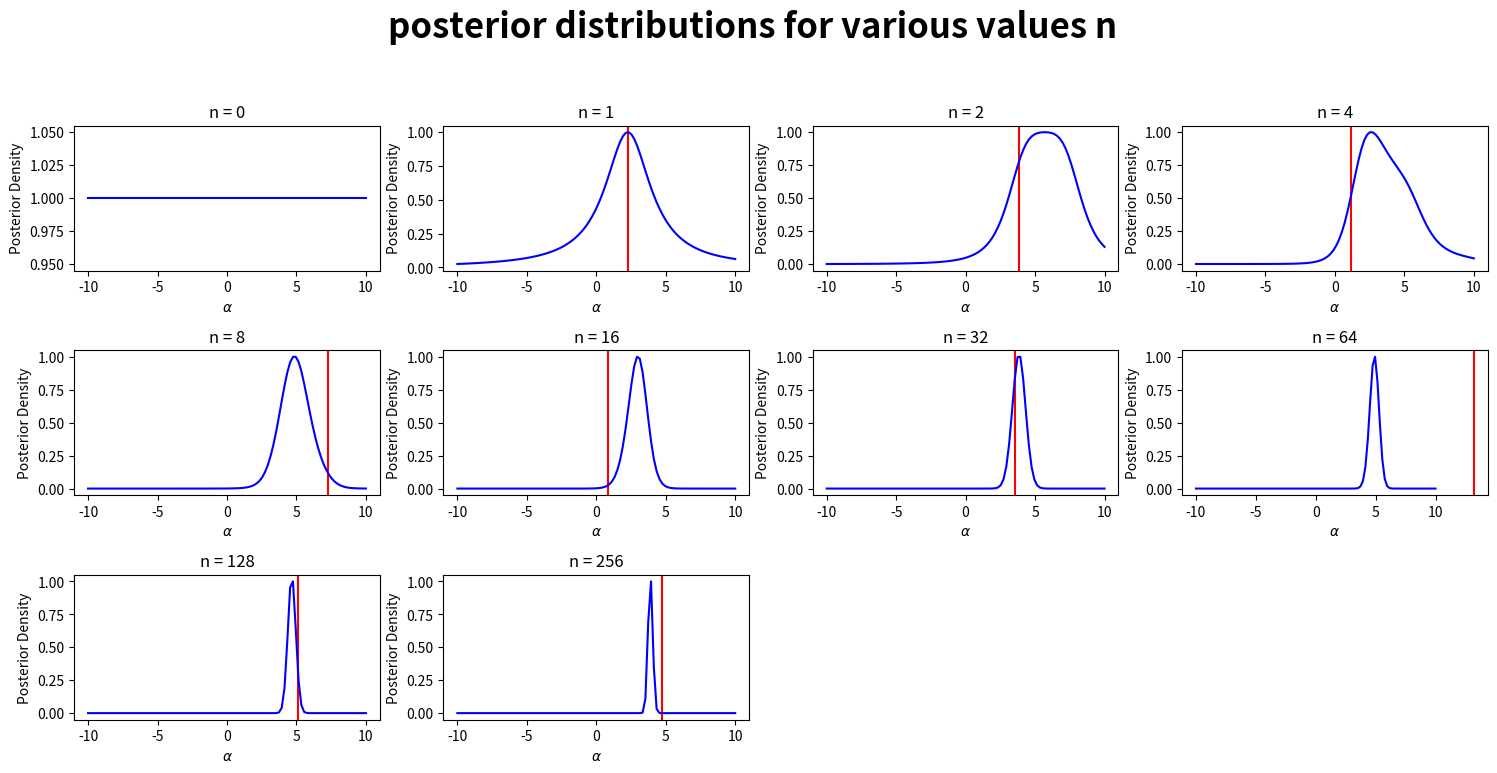
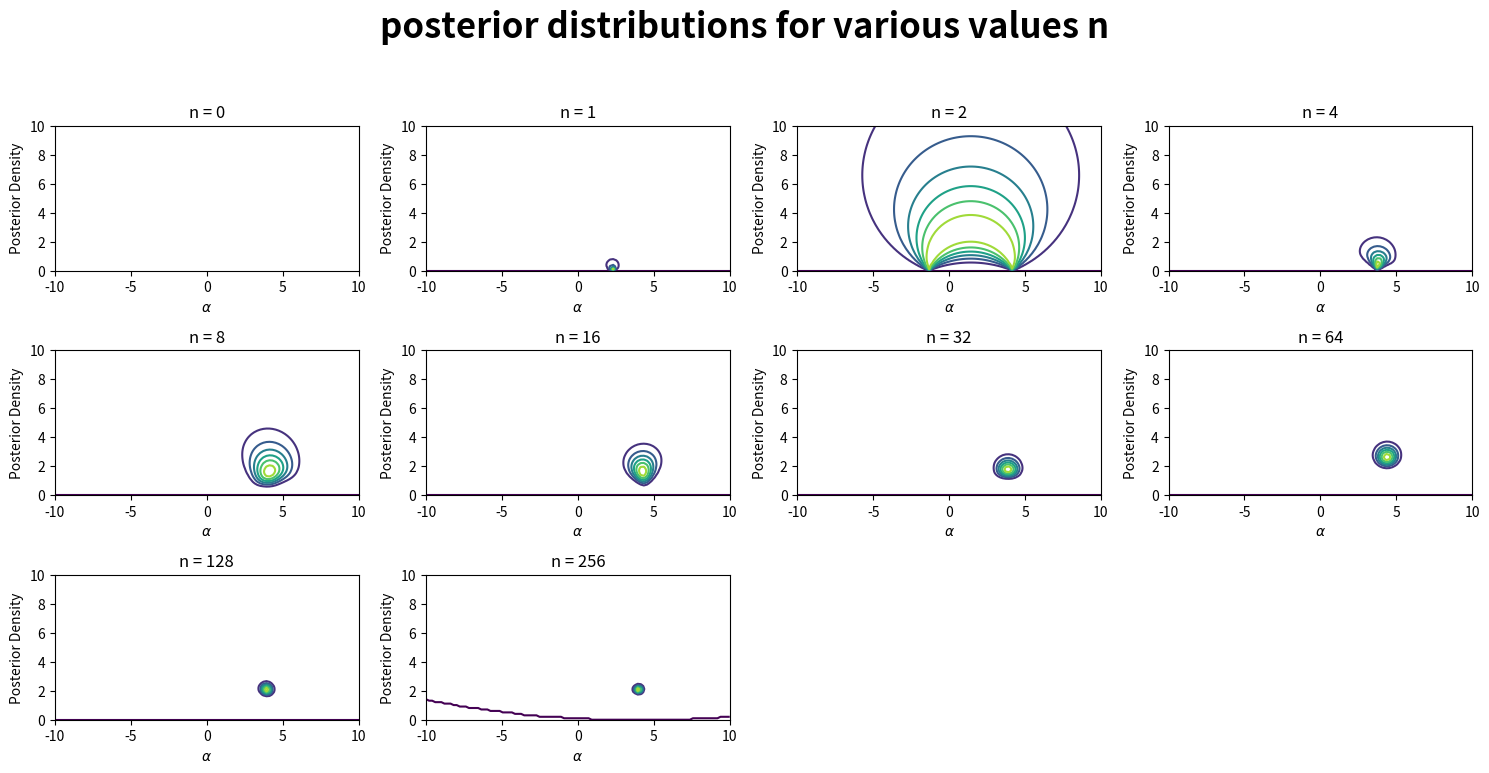

The script that saved these images, in order:

"""
Ph21 A4b

[redacted]


"""


import numpy as np
import matplotlib.pyplot as plt


def cauchy_dist(x, alpha, beta):
    
    den = np.power(beta, 2.) + np.power((x - alpha), 2.)
    return beta / den

def light_1d_post(N, true_a, true_b):

    alpha = np.linspace(-10., 10., 100)
    log_prior = np.zeros(len(alpha))
    x_k = np.array([])

    for i in range(N):
        x_k = np.array([])
        theta = np.random.random() * np.pi
        
        if theta > np.pi / 2:
            theta -= np.pi 

        x = true_a + true_b * np.tan(theta)
        x_k = np.append(x_k, x)
        log_post = log_prior + np.log(cauchy_dist(x, alpha, true_b))
        log_prior = log_post
 
    if N != 0:
        
        log_prior -= log_prior.max()   
    
    prior = np.exp(log_prior)
    mean_val = np.mean(x_k.mean())
    print(mean_val)
    return alpha, prior, x_k.mean()

def light_2d_post(N, true_a, true_b):

    a = np.linspace(-10., 10., 100)
    b = np.linspace(0., 10., 100)
    log_prior = np.zeros((len(a), len(a)))
    alpha, beta = np.meshgrid(a, b)


    for n in range(N):
        theta = np.random.random() *np.pi

        if theta > np.pi / 2:
            theta -= np.pi 

        x = true_a + true_b * np.tan(theta)
        log_post = log_prior + np.log(cauchy_dist(x, alpha, beta))
        log_prior = log_post

    if N != 0:
        log_prior -= log_prior.max()

    prior = np.exp(log_prior)
    return alpha, beta, prior

def plot_1d(N, true_a, true_b):

    plt.figure(figsize = (15, 10))
    plt.suptitle('posterior distributions for various values n' , fontsize = 25,\
    ha = 'center', fontweight='bold')

    for i, n in enumerate(N):
        alpha, density, mean= light_1d_post(n, true_a, true_b)
        plt.subplot(4, 4, i+1)
        plt.axvline(mean, color='r')
        plt.plot(alpha, density, color = 'b')
        plt.title('n = ' + str(n))
        plt.xlabel('$\\alpha$')
        plt.ylabel('Posterior Density')
    
    plt.tight_layout(rect=[0, 0.03, 1, 0.95])
    #plt.savefig("1d_plot.png", dpi =300)
    plt.show()
    
    



def plot_2d(N, true_a, true_b):

    plt.figure(figsize = (15, 10))
    plt.suptitle('posterior distributions for various values n' , fontsize = 25,\
    ha = 'center', fontweight='bold')

    for i, n in enumerate(N):
        alpha, beta, density = light_2d_post(n, true_a, true_b)
        plt.subplot(4, 4, i+1)
        #plt.imshow(density, cmap='hot')
        plt.contour(alpha, beta, density)
        plt.title('n = {}'.format(n))
        plt.xlabel('$\\alpha$')
        plt.ylabel('Posterior Density')
        

    plt.tight_layout(rect=[0, 0.03, 1, 0.95])
    #plt.savefig("2d_plot.png", dpi =300)
    plt.show()
    


N = [0, 1, 2, 4, 8, 16, 32, 64, 128, 256]  #different values of N

true_a = 4
true_b = 2

plot_1d(N, true_a, true_b)
plot_2d(N, true_a, true_b)


